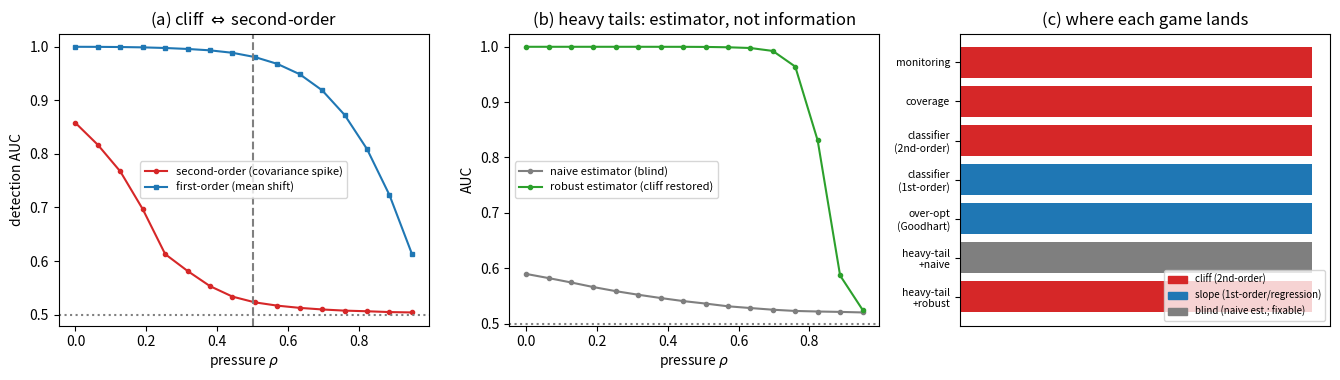

Python code for this plot:
import numpy as np, matplotlib; matplotlib.use("Agg"); import matplotlib.pyplot as plt
# Consolidated evidence for the DICHOTOMY law: cliff <=> second-order; robust rider for heavy tails.
def fauc(pos,neg):
    x=np.concatenate([pos,neg]);o=np.argsort(x);rk=np.empty(len(x));rk[o]=np.arange(1,len(x)+1)
    return (rk[:len(pos)].sum()-len(pos)*(len(pos)+1)/2)/(len(pos)*len(neg))
def gen(kind,N,m,r,nu=2.5):
    if kind=="gauss": return r.standard_normal((N,m))
    g=r.standard_normal((N,m)); chi=r.chisquare(nu,(N,1)); return g/np.sqrt(chi/nu)*np.sqrt((nu-2)/nu)
def sample(kind,order,bad,rho,N,m,r,nu):
    s2=1.414; vis=np.sqrt(max(s2*(1-rho),0)); v=np.zeros(m); v[0]=1.0; X=gen(kind,N,m,r,nu)
    if bad:
        if order=="mean": X=X+vis*np.outer(np.ones(N),v)
        else:             X=X+vis*np.outer(r.standard_normal(N),v)
    return X
def auc(kind,order,robust,rho,m,n,seed,nu=2.5,b=40):
    r=np.random.default_rng(seed)
    Xb=sample(kind,order,True,rho,n,m,r,nu); Xc=sample(kind,order,False,rho,n,m,r,nu)
    if order=="mean":
        Sw=np.cov(Xb.T,bias=True)+np.cov(Xc.T,bias=True)+1e-2*np.eye(m)
        u=np.linalg.solve(Sw,Xb.mean(0)-Xc.mean(0)); sc_fn=lambda Z:Z@u
    else:
        if robust:
            f=lambda X:(X/(np.linalg.norm(X,axis=1,keepdims=True)+1e-9)); C=f(Xb).T@f(Xb)/len(Xb)-f(Xc).T@f(Xc)/len(Xc)
        else: C=np.cov(Xb.T)-np.cov(Xc.T)
        ev,V=np.linalg.eigh(C); u=V[:,-1]; sc_fn=lambda Z:(Z@u)**2
    Tb=sample(kind,order,True,rho,2500,m,r,nu); Tc=sample(kind,order,False,rho,2500,m,r,nu)
    if order!="mean" and robust:
        Tb=Tb/(np.linalg.norm(Tb,axis=1,keepdims=True)+1e-9); Tc=Tc/(np.linalg.norm(Tc,axis=1,keepdims=True)+1e-9)
    ns=2500//b; sb=sc_fn(Tb)[:ns*b].reshape(ns,b).mean(1); sc=sc_fn(Tc)[:ns*b].reshape(ns,b).mean(1)
    return max(fauc(sb,sc),0.5)
m,n=80,160; rhos=np.linspace(0,0.95,16)
def curve(kind,order,rob,nu=2.5): return [np.mean([auc(kind,order,rob,rr,m,n,sd,nu) for sd in range(8)]) for rr in rhos]
fig,ax=plt.subplots(1,3,figsize=(13.5,3.9))
# (a) the dichotomy: second-order gauss = cliff, first-order = slope, + a smooth "Goodhart" ref
c_spike=curve("gauss","cov",False); c_mean=curve("gauss","mean",False)
ax[0].plot(rhos,c_spike,"-o",ms=3,color="#d62728",label="second-order (covariance spike)")
ax[0].plot(rhos,c_mean,"-s",ms=3,color="#1f77b4",label="first-order (mean shift)")
ax[0].axvline(0.5,ls="--",color="gray"); ax[0].axhline(.5,ls=":",color="gray")
ax[0].set_xlabel(r"pressure $\rho$"); ax[0].set_ylabel("detection AUC")
ax[0].set_title("(a) cliff $\\Leftrightarrow$ second-order"); ax[0].legend(fontsize=8)
# (b) robustness rider: heavy-tailed second-order: naive blind, robust restores (shifted) cliff
c_nt=curve("t","cov",False); c_rt=curve("t","cov",True)
ax[1].plot(rhos,c_nt,"-o",ms=3,color="#7f7f7f",label="naive estimator (blind)")
ax[1].plot(rhos,c_rt,"-o",ms=3,color="#2ca02c",label="robust estimator (cliff restored)")
ax[1].axhline(.5,ls=":",color="gray"); ax[1].set_xlabel(r"pressure $\rho$"); ax[1].set_ylabel("AUC")
ax[1].set_title("(b) heavy tails: estimator, not information"); ax[1].legend(fontsize=8)
# (c) schematic map of the classification (text-free bars): which regime each instance lands in
labels=["monitoring","coverage","classifier\n(2nd-order)","classifier\n(1st-order)","over-opt\n(Goodhart)","heavy-tail\n+naive","heavy-tail\n+robust"]
regime=[2,2,2,1,1,0,2]  # 2=cliff,1=slope,0=blind(estimator)
colors={2:"#d62728",1:"#1f77b4",0:"#7f7f7f"}
ax[2].barh(range(len(labels)),[1]*len(labels),color=[colors[r] for r in regime])
ax[2].set_yticks(range(len(labels))); ax[2].set_yticklabels(labels,fontsize=7.5); ax[2].set_xticks([])
ax[2].invert_yaxis()
from matplotlib.patches import Patch
ax[2].legend(handles=[Patch(color="#d62728",label="cliff (2nd-order)"),Patch(color="#1f77b4",label="slope (1st-order/regression)"),Patch(color="#7f7f7f",label="blind (naive est.; fixable)")],fontsize=7,loc="lower right")
ax[2].set_title("(c) where each game lands")
plt.tight_layout(); plt.savefig("classification_law.png",dpi=145); plt.close()
print("spike wall AUC0/mid/end:",round(c_spike[0],2),round(c_spike[8],2),round(c_spike[-1],2))
print("mean  wall AUC0/mid/end:",round(c_mean[0],2),round(c_mean[8],2),round(c_mean[-1],2))
print("heavy naive/robust AUC0:",round(c_nt[0],2),round(c_rt[0],2)," robust end:",round(c_rt[-1],2))
